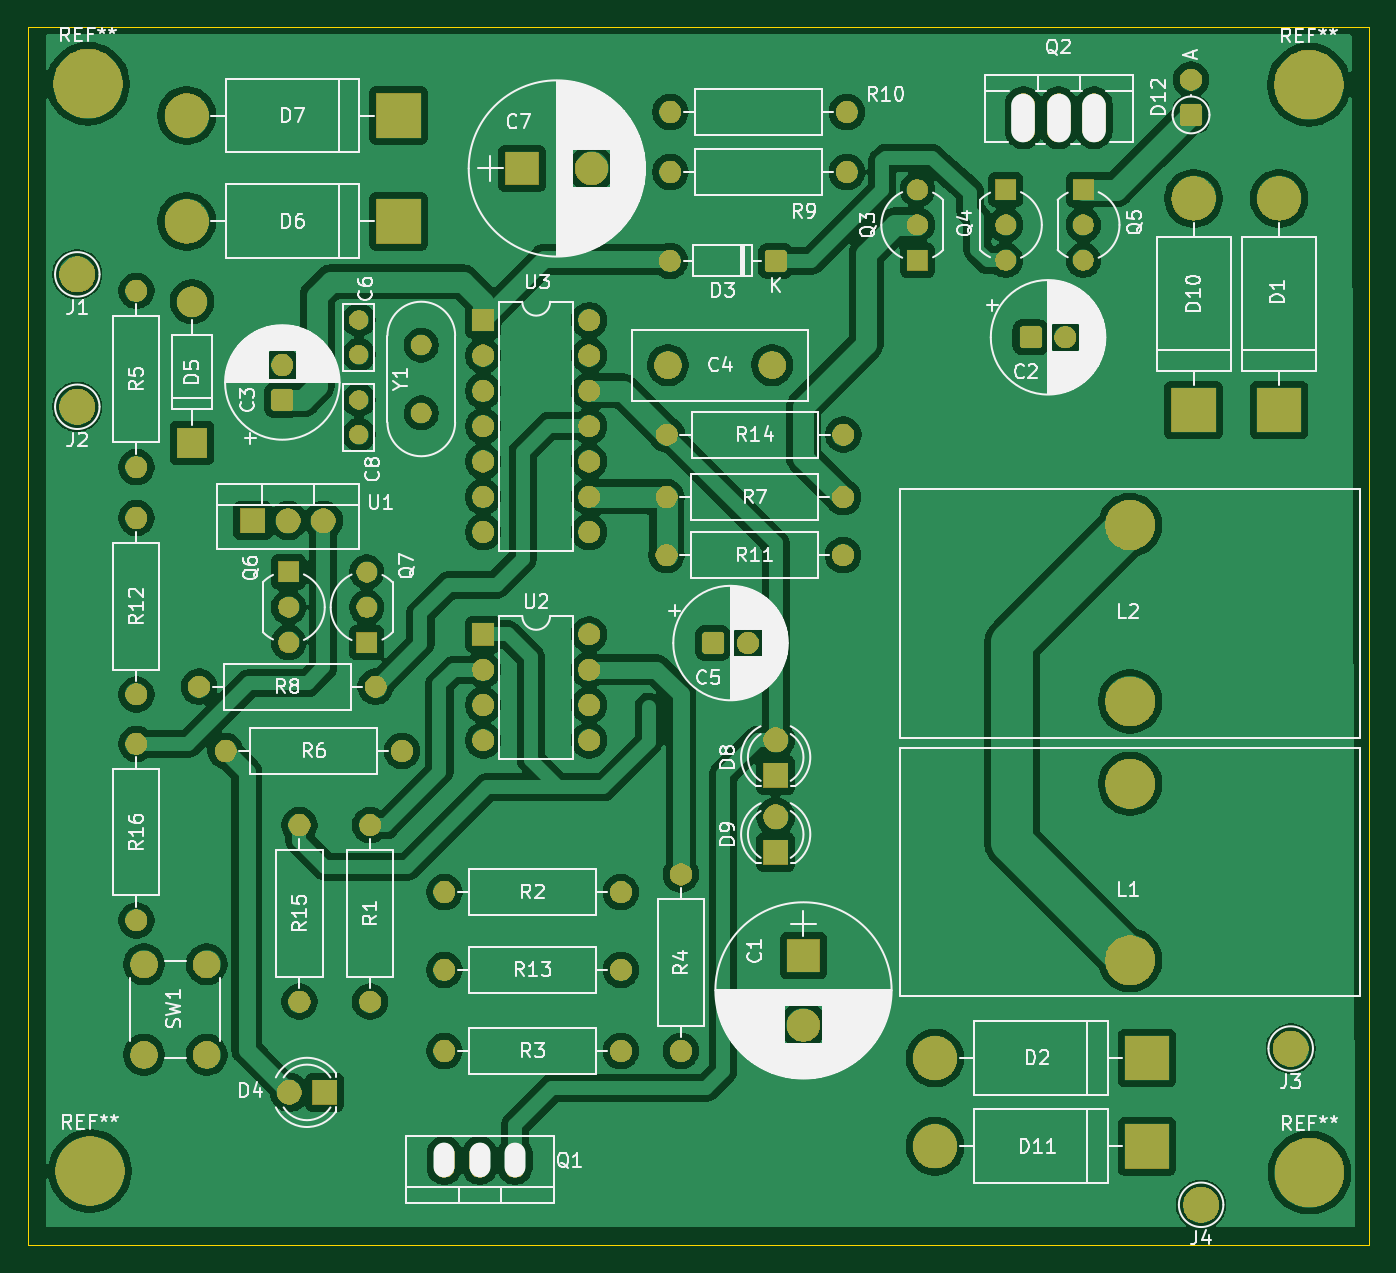
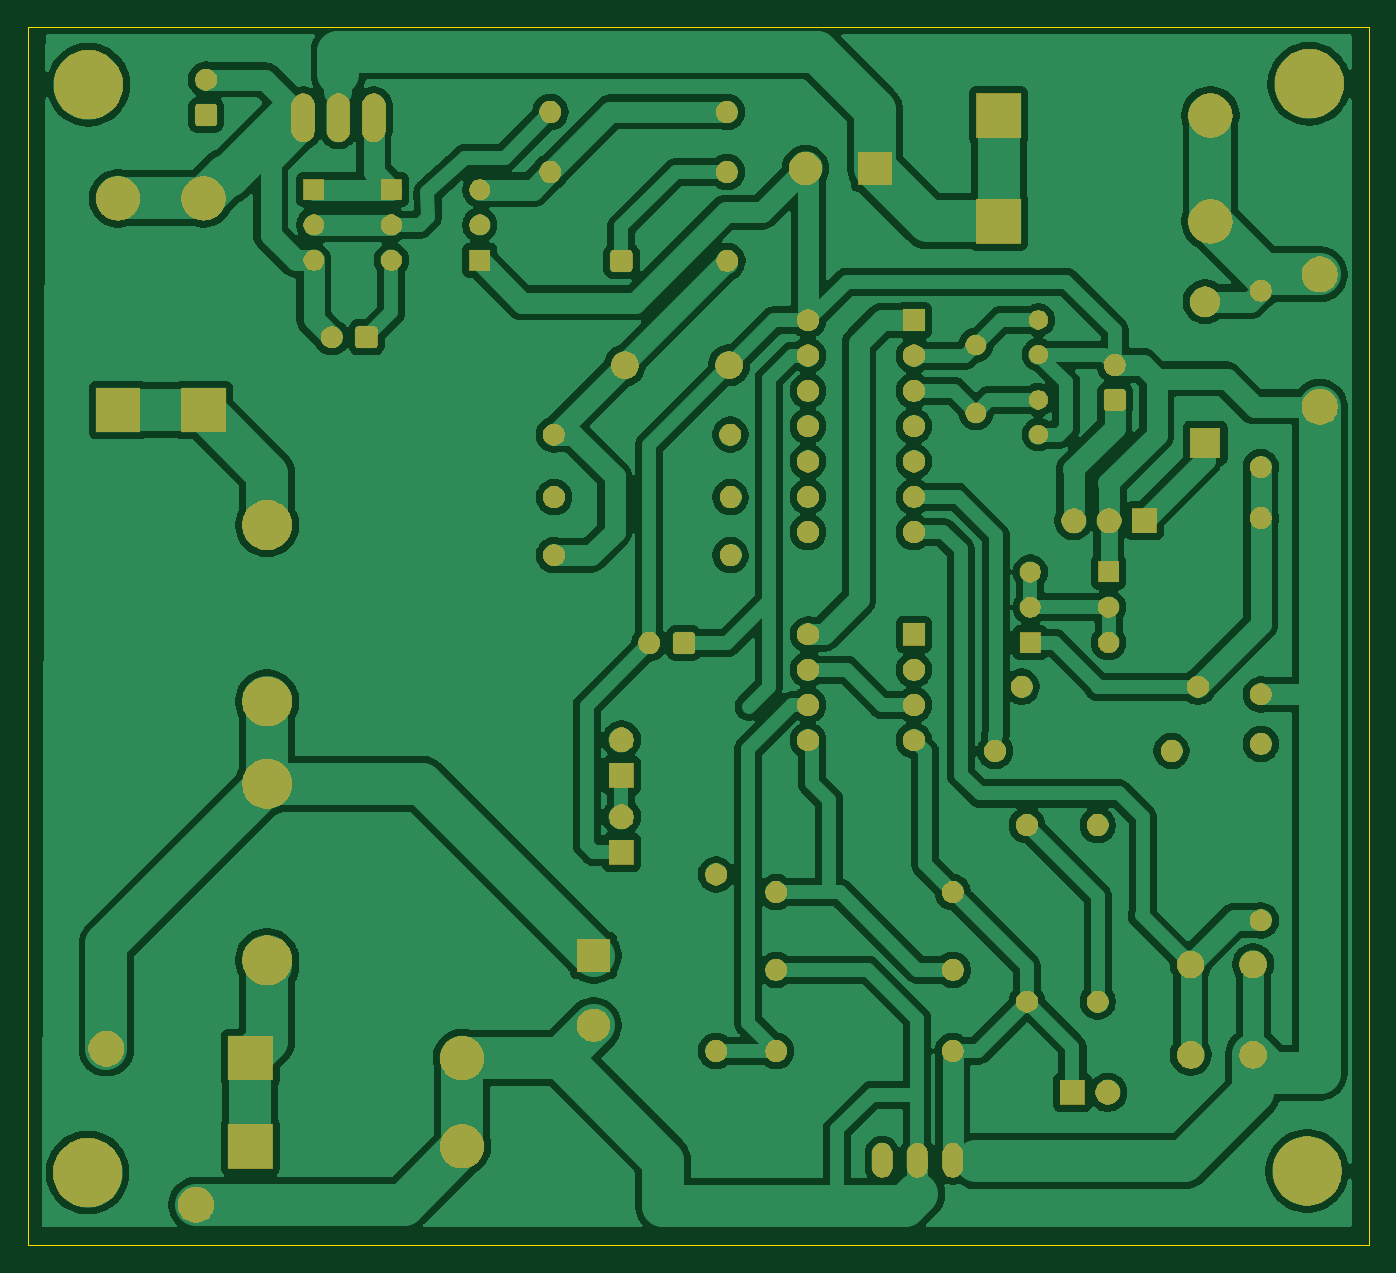
Circuit board: 7 layer files. Board 96.5 x 87.6 mm.
- bottom_copper: 16F676-mppt-B_Cu.gbr (209092 bytes)
- bottom_mask: 16F676-mppt-B_Mask.gbr (141739 bytes)
- bottom_silk: 16F676-mppt-B_Silkscreen.gbr (454 bytes)
- outline: 16F676-mppt-Edge_Cuts.gbr (679 bytes)
- top_copper: 16F676-mppt-F_Cu.gbr (229803 bytes)
- top_mask: 16F676-mppt-F_Mask.gbr (141739 bytes)
- top_silk: 16F676-mppt-F_Silkscreen.gbr (130714 bytes)

=== bottom_copper: 16F676-mppt-B_Cu.gbr (209092 bytes, source omitted) ===
=== bottom_mask: 16F676-mppt-B_Mask.gbr (141739 bytes, source omitted) ===
=== bottom_silk: 16F676-mppt-B_Silkscreen.gbr ===
%TF.GenerationSoftware,KiCad,Pcbnew,9.0.6*%
%TF.CreationDate,2025-12-01T22:19:43+09:00*%
%TF.ProjectId,16F676-mppt,31364636-3736-42d6-9d70-70742e6b6963,1.7*%
%TF.SameCoordinates,Original*%
%TF.FileFunction,Legend,Bot*%
%TF.FilePolarity,Positive*%
%FSLAX46Y46*%
G04 Gerber Fmt 4.6, Leading zero omitted, Abs format (unit mm)*
G04 Created by KiCad (PCBNEW 9.0.6) date 2025-12-01 22:19:43*
%MOMM*%
%LPD*%
G01*
G04 APERTURE LIST*
G04 APERTURE END LIST*
M02*

=== outline: 16F676-mppt-Edge_Cuts.gbr ===
%TF.GenerationSoftware,KiCad,Pcbnew,9.0.6*%
%TF.CreationDate,2025-12-01T22:19:44+09:00*%
%TF.ProjectId,16F676-mppt,31364636-3736-42d6-9d70-70742e6b6963,1.7*%
%TF.SameCoordinates,Original*%
%TF.FileFunction,Profile,NP*%
%FSLAX46Y46*%
G04 Gerber Fmt 4.6, Leading zero omitted, Abs format (unit mm)*
G04 Created by KiCad (PCBNEW 9.0.6) date 2025-12-01 22:19:44*
%MOMM*%
%LPD*%
G01*
G04 APERTURE LIST*
%TA.AperFunction,Profile*%
%ADD10C,0.100000*%
%TD*%
G04 APERTURE END LIST*
D10*
X12192000Y-99822000D02*
X12192000Y-12192000D01*
X12192000Y-12192000D02*
X108712000Y-12192000D01*
X108712000Y-99822000D02*
X12192000Y-99822000D01*
X108712000Y-12192000D02*
X108712000Y-99822000D01*
M02*

=== top_copper: 16F676-mppt-F_Cu.gbr (229803 bytes, source omitted) ===
=== top_mask: 16F676-mppt-F_Mask.gbr (141739 bytes, source omitted) ===
=== top_silk: 16F676-mppt-F_Silkscreen.gbr (130714 bytes, source omitted) ===
